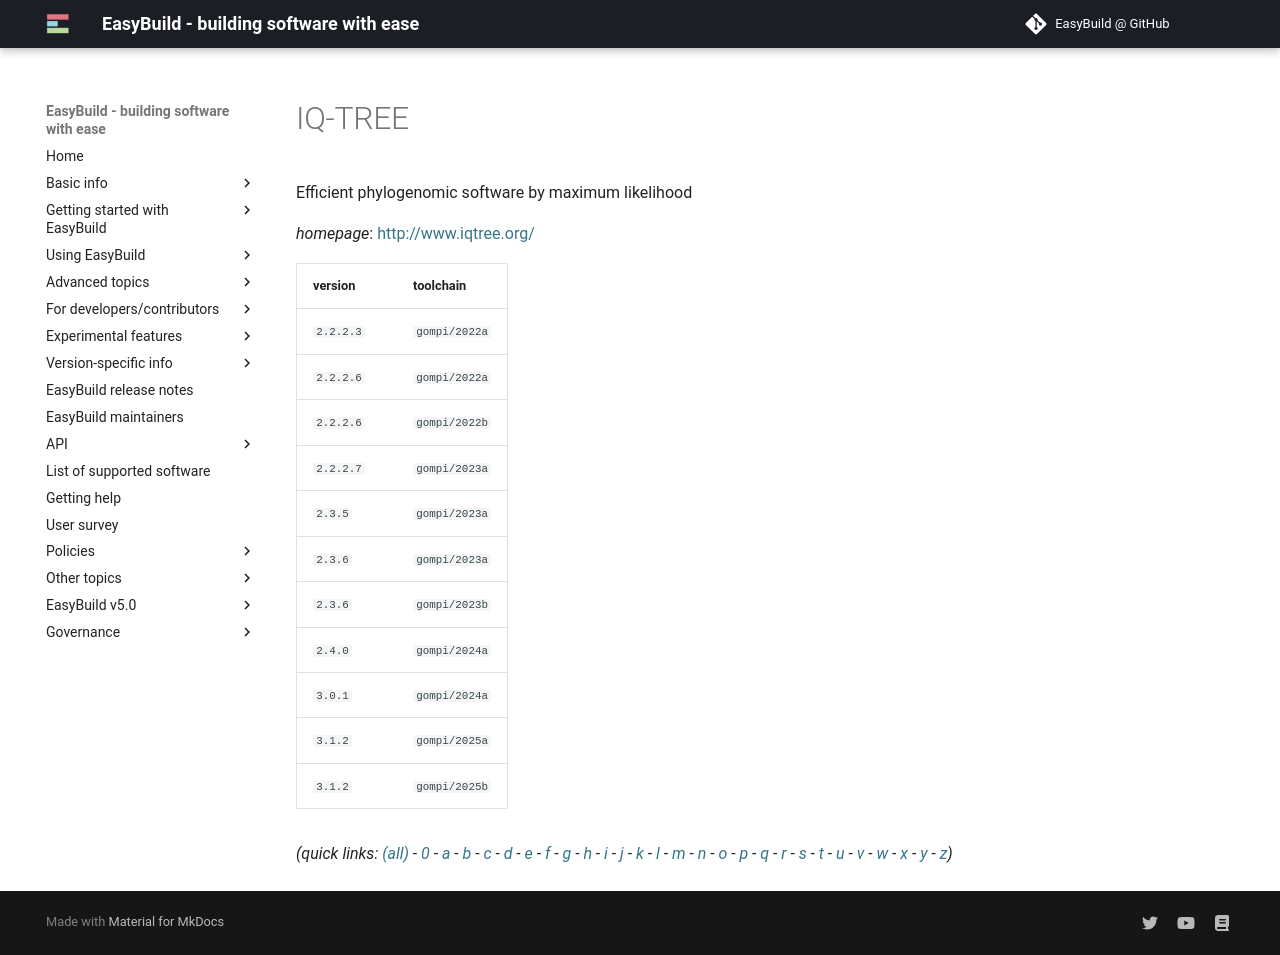

repository: easybuilders/easybuild-docs · page: version-specific/supported-software/i/IQ-TREE/index.html · generator: mkdocs

---
search:
  boost: 0.5
---
# IQ-TREE

Efficient phylogenomic software by maximum likelihood

*homepage*: <http://www.iqtree.org/>

version | toolchain
--------|----------
``2.2.2.3`` | ``gompi/2022a``
``2.2.2.6`` | ``gompi/2022a``
``2.2.2.6`` | ``gompi/2022b``
``2.2.2.7`` | ``gompi/2023a``
``2.3.5`` | ``gompi/2023a``
``2.3.6`` | ``gompi/2023a``
``2.3.6`` | ``gompi/2023b``
``2.4.0`` | ``gompi/2024a``
``3.0.1`` | ``gompi/2024a``
``3.1.2`` | ``gompi/2025a``
``3.1.2`` | ``gompi/2025b``


*(quick links: [(all)](../index.md) - [0](../0/index.md) - [a](../a/index.md) - [b](../b/index.md) - [c](../c/index.md) - [d](../d/index.md) - [e](../e/index.md) - [f](../f/index.md) - [g](../g/index.md) - [h](../h/index.md) - [i](../i/index.md) - [j](../j/index.md) - [k](../k/index.md) - [l](../l/index.md) - [m](../m/index.md) - [n](../n/index.md) - [o](../o/index.md) - [p](../p/index.md) - [q](../q/index.md) - [r](../r/index.md) - [s](../s/index.md) - [t](../t/index.md) - [u](../u/index.md) - [v](../v/index.md) - [w](../w/index.md) - [x](../x/index.md) - [y](../y/index.md) - [z](../z/index.md))*
